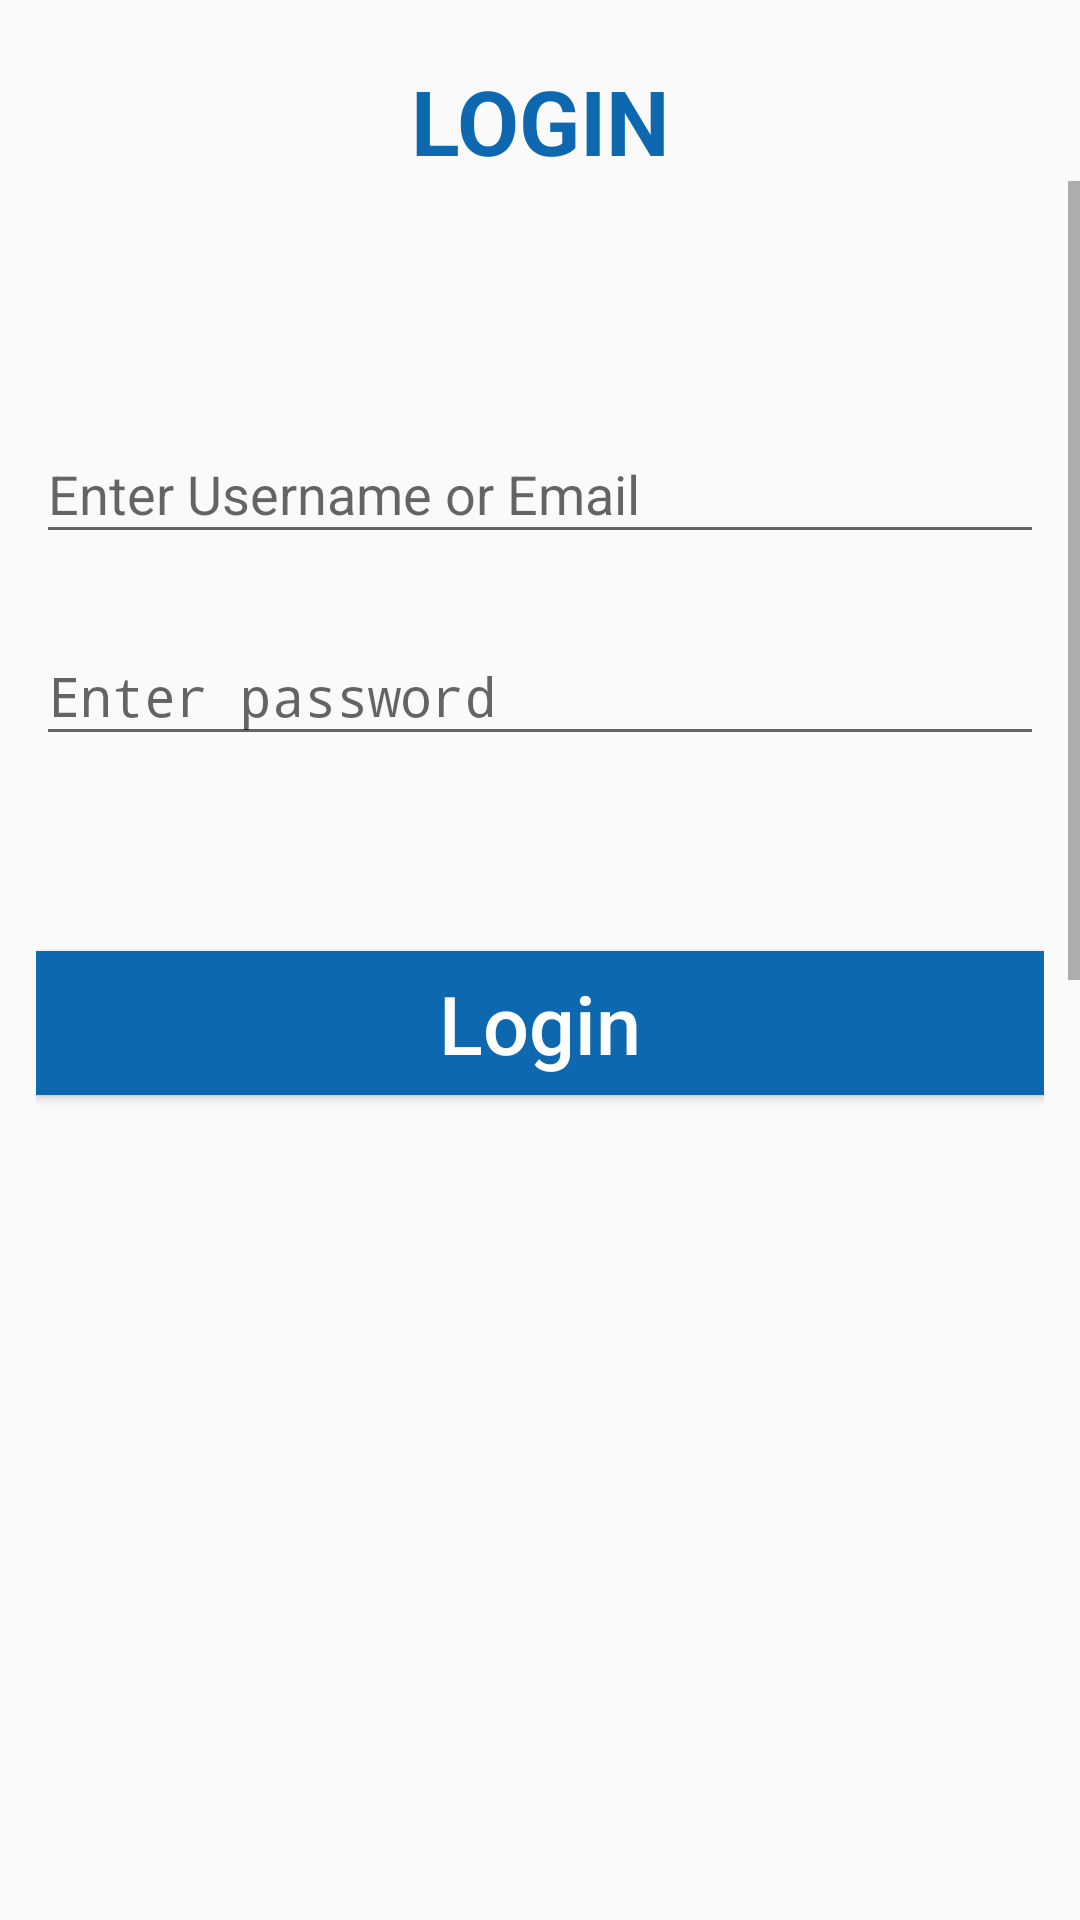

The Android layout XML behind this screen, and the referenced resources:
<!-- AndroidManifest.xml: activity theme CustomTheme -->
<!-- res/layout/activity_login.xml -->
<?xml version="1.0" encoding="utf-8"?>
<LinearLayout xmlns:android="http://schemas.android.com/apk/res/android"
    xmlns:tools="http://schemas.android.com/tools"
    android:layout_width="match_parent"
    android:layout_height="match_parent"
    android:focusableInTouchMode="true"
    android:orientation="vertical">

    <TextView
        android:id="@+id/title"
        android:layout_width="match_parent"
        android:layout_height="wrap_content"
        android:layout_marginTop="20dp"
        android:text="LOGIN"
        android:textAlignment="center"
        android:textColor="@color/blue"
        android:textSize="30sp"
        android:textStyle="bold" />

    <ScrollView
        android:layout_width="match_parent"
        android:layout_height="wrap_content"
        android:fillViewport="true">

        <LinearLayout
            android:layout_width="match_parent"
            android:layout_height="wrap_content"
            android:layout_marginTop="60dp"
            android:orientation="vertical"
            android:padding="12dp">

            <android.support.design.widget.TextInputLayout
                android:layout_width="match_parent"
                android:layout_height="wrap_content">

                <EditText
                    android:id="@+id/input_email"
                    android:layout_width="match_parent"
                    android:layout_height="wrap_content"
                    android:hint="Enter Username or Email"
                    android:imeOptions="actionNext"
                    android:inputType="textEmailAddress"
                    android:singleLine="true"/>

            </android.support.design.widget.TextInputLayout>

            <android.support.design.widget.TextInputLayout
                android:layout_width="match_parent"
                android:layout_height="wrap_content"
                android:layout_marginTop="15dp">

                <EditText
                    android:id="@+id/input_password"
                    android:layout_width="match_parent"
                    android:layout_height="wrap_content"
                    android:hint="Enter password"
                    android:imeOptions="actionDone"
                    android:inputType="textPassword"
                    android:singleLine="true" />

            </android.support.design.widget.TextInputLayout>

            <Button
                android:id="@+id/login_btn"
                android:layout_width="match_parent"
                android:layout_height="wrap_content"
                android:layout_marginTop="65dp"
                android:background="@color/blue"
                android:onClick="login_process"
                android:text="Login"
                android:textAllCaps="false"
                android:textColor="#FFF"
                android:textSize="27sp" />
        </LinearLayout>
    </ScrollView>
</LinearLayout>
<!-- resources referenced by this layout -->
<resources>
  <color name="blue">#0e68af</color>
  <style name="CustomTheme" parent="Theme.AppCompat.Light">
  
          <item name="colorPrimary">@android:color/transparent</item>
          <item name="colorPrimaryDark">@color/colorPrimaryDark</item>
          <item name="colorAccent">@color/colorAccent</item>
          <item name="contentInsetStart">0dp</item>
          <item name="contentInsetEnd">0dp</item>
      </style>
  <color name="colorPrimaryDark">#095fa3</color>
  <color name="colorAccent">#0e68af</color>
</resources>
